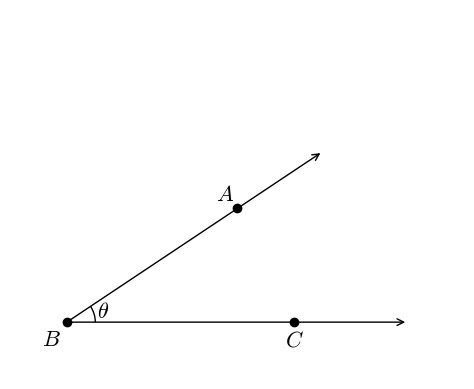

This figure's Python source:
#T# the following code shows how to draw an angle from two rays

#T# to draw an angle from two rays, the pyplot module of the matplotlib package is used
import matplotlib.pyplot as plt

#T# the patches module of the matplotlib package is used to draw shapes
import matplotlib.patches as mpatches

#T# import the math module to do calculations
import math

#T# create the figure and axes
fig1, ax1 = plt.subplots(1, 1)

#T# set the aspect of the axes
ax1.set_aspect('equal')

#T# hide the spines and ticks
for it1 in ['top', 'bottom', 'left', 'right']:
    ax1.spines[it1].set_visible(False)
ax1.xaxis.set_visible(False)
ax1.yaxis.set_visible(False)

#T# create the variables that define the plot
p1 = (3, 2)
p2 = (0, 0)
p3 = (4, 0)

p4 = (4.5, 3) #| auxiliary points
p5 = (6, 0)

list1 = [3, 0, 4] #| x coordinates
list2 = [2, 0, 0] #| y coordinates

#T# set the axes size
ax1.axis([-1, 7, -1, 5.5])

#T# plot the figure
ray1 = mpatches.FancyArrowPatch(p2, p4, arrowstyle = '->', mutation_scale = 12)
ray2 = mpatches.FancyArrowPatch(p2, p5, arrowstyle = '->', mutation_scale = 12)
ax1.add_patch(ray1)
ax1.add_patch(ray2)

plt.scatter(list1, list2, color = 'k')

arc1 = mpatches.Arc(p2, 1, 1, theta1 = 0, theta2 = math.degrees(math.atan2(p1[1], p1[0])))
ax1.add_patch(arc1)

#T# set the math text font to the Latex default, Computer Modern
import matplotlib
matplotlib.rcParams['mathtext.fontset'] = 'cm'

#T# create the labels
plt.text(p1[0] - 0.05, p1[1] + 0.05, r'$A$', ha = 'right', va = 'bottom', size = 16)
plt.text(p2[0] - 0.1, p2[1] - 0.1, r'$B$', ha = 'right', va = 'top', size = 16)
plt.text(p3[0] - 0.0, p3[1] - 0.1, r'$C$', ha = 'center', va = 'top', size = 16)

plt.text(p2[0] + 0.53, p2[1], r'$\theta$', ha = 'left', va = 'bottom', size = 16)

#T# show the results
plt.show()